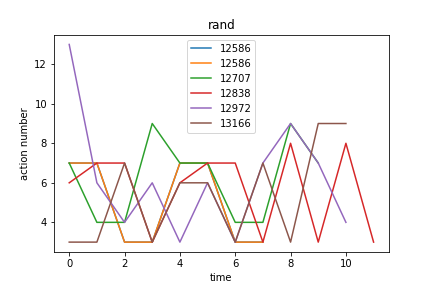

Source data for this figure (header and first rows):
rand, Avg_max_fit, Gen, Dataset, CosDist, Hof
12586, 10.04, 44, [7, 7, 7, 7, 7, 7, 7], 0.2929, repeat(concatenate(repeat(mul([8], repea…, [7, 7, 3, 3, 7, 7, 3, 3]
12707, 10.02, 37, [7, 7, 7, 7, 7, 7, 6, 7, 7, 9, 9, 9, 7, …, 0.269, repeat(mul(if_then_else(if_then_else(add…, [7, 4, 4, 9, 7, 7, 4, 4, 9, 7]
12838, 10.0, 38, [6, 7, 7, 7, 7], 0.3097, subOneAll(concatenate(addOneAll(repeat(i…, [6, 7, 7, 3, 6, 7, 7, 3, 8, 3, 8, 3]
12972, 10.0, 54, [6, 7], 0.2628, mul(if_then_else(subOneAll(if_then_else(…, [13, 6, 4, 6, 3, 6, 3, 7, 9, 7, 4]
13166, 9.011, 52, [3, 4, 3, 4, 3, 4, 9, 3, 4, 3, 4, 3, 4], 0.3843, addOneAll(concatenate(addOneAll([1]), ad…, [3, 3, 7, 3, 6, 6, 3, 7, 3, 9, 9]
